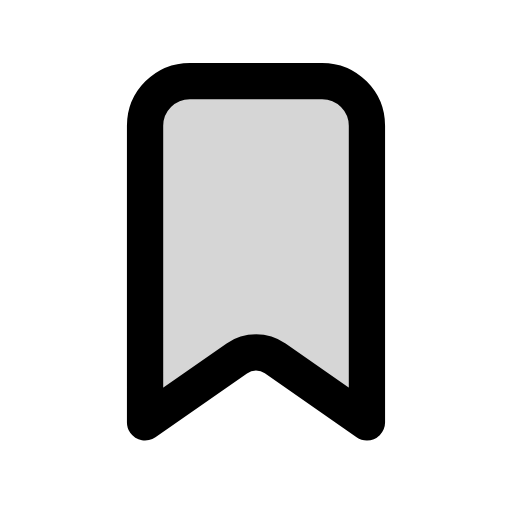
t = 0.00 s
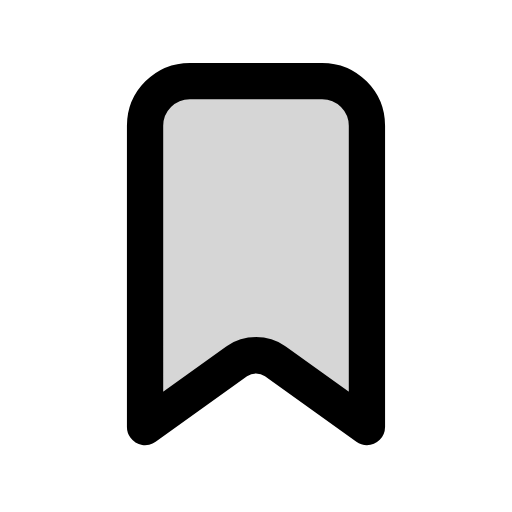
t = 0.05 s
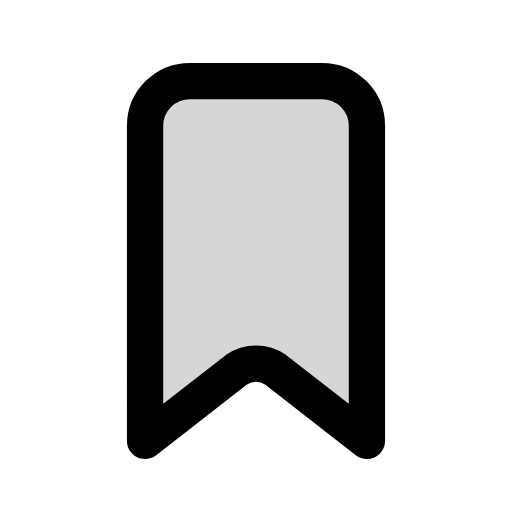
t = 0.16 s
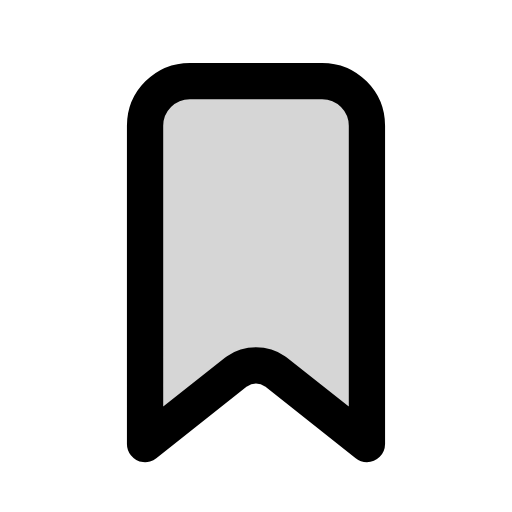
t = 0.21 s
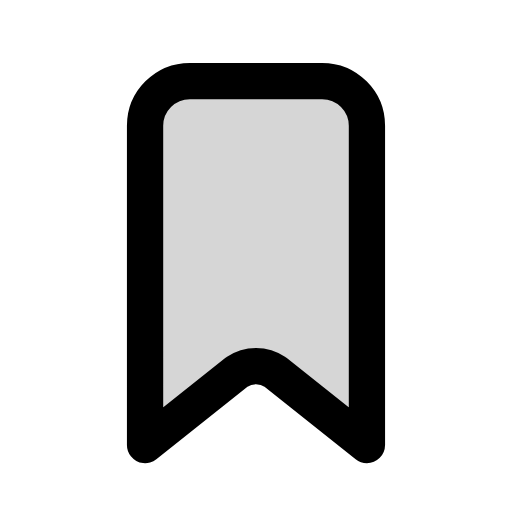
t = 0.29 s
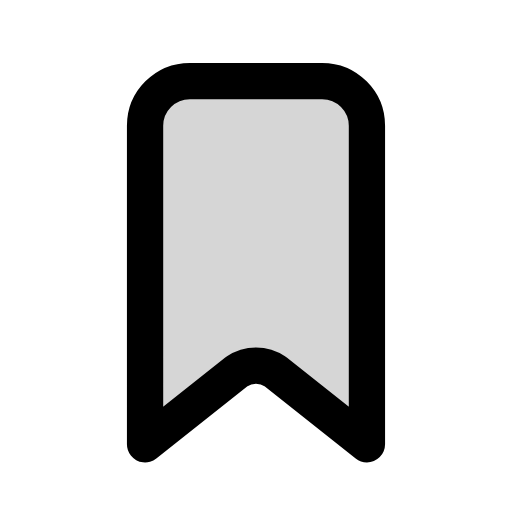
t = 0.38 s

The animated SVG that drew these frames (rendered in a browser with its animation timeline set to each time). Animation: 1 CSS @keyframes rule; one cycle of 0.38 s.

<svg xmlns="http://www.w3.org/2000/svg" class="mu-icon mu-ic-board" width="24" height="24" viewBox="0 0 24 24">
<!-- MetalUI icon: Board. Hover: ribbon lengthens. Press (:active or data-state="press"): drops into place. Reduced motion: static. -->
<style>
.mu-icon{--sw:1.7;--k-spring:linear(0,0.0117,0.0435,0.0909,0.1499,0.217,0.2892,0.3637,0.4386,0.512,0.5826,0.6494,0.7114,0.7683,0.8196,0.8654,0.9056,0.9403,0.9698,0.9944,1.0145,1.0305,1.0428,1.0518,1.0579,1.0616,1.0632,1.063,1.0615,1.0588,1.0554,1.0513,1.0468,1.0422,1.0374,1.0327,1.0282,1.0238,1.0198,1.0161,1.0127,1.0096,1.007,1.0046,1);--k-soft:linear(0,0.0063,0.0235,0.0493,0.0818,0.1194,0.1605,0.2042,0.2492,0.2949,0.3406,0.3856,0.4297,0.4723,0.5133,0.5525,0.5898,0.625,0.6581,0.6892,0.7181,0.745,0.77,0.793,0.8142,0.8337,0.8515,0.8678,0.8826,0.896,0.9082,0.9192,0.9291,0.938,0.9459,0.953,0.9594,0.965,0.97,0.9745,0.9784,0.9818,0.9848,0.9874,1);--k-dur:.46s;flex:none;overflow:visible;fill:none;stroke:currentColor;stroke-width:var(--sw);stroke-linecap:round;stroke-linejoin:round}
.mu-icon *{transform-box:view-box}
.mu-icon .f{fill:currentColor;fill-opacity:calc(var(--duo,.14) * var(--mu-duo-k,1))}
.mu-icon .s{fill:currentColor;stroke:none}
.mu-icon .d{fill:currentColor;fill-opacity:calc(var(--duo,.14) * var(--mu-duo-k,1));stroke:none}
@media (prefers-reduced-motion:no-preference){
.mu-icon *{transition:transform var(--k-dur) var(--k-spring) var(--dl,0s),opacity .2s ease var(--dl,0s),d var(--k-dur) var(--k-spring) var(--dl,0s),stroke-dashoffset var(--k-dur) var(--k-spring) var(--dl,0s),fill-opacity .2s ease}
}
svg.mu-icon .bm{transform-origin:12px 4px}
@media (prefers-reduced-motion:no-preference){svg.mu-icon:is(:hover,[data-state~="hover"]) .bm{d:path("M6.8 20.8V5.9a2.1 2.1 0 0 1 2.1-2.1h6.2a2.1 2.1 0 0 1 2.1 2.1v14.9l-4.3-3.4a1.6 1.6 0 0 0-1.8 0Z")} svg.mu-icon:is(:active,[data-state~="press"]) .bm{animation:bd-p .38s cubic-bezier(.3,0,.2,1)} @keyframes bd-p{0%{transform:translateY(-1.6px)}55%{transform:translateY(.35px)}}}</style>
<path class="bm f" style="--duo:.16" d="M6.8 19.8V5.9a2.1 2.1 0 0 1 2.1-2.1h6.2a2.1 2.1 0 0 1 2.1 2.1v13.9l-4.3-3a1.6 1.6 0 0 0-1.8 0Z"/>
</svg>
